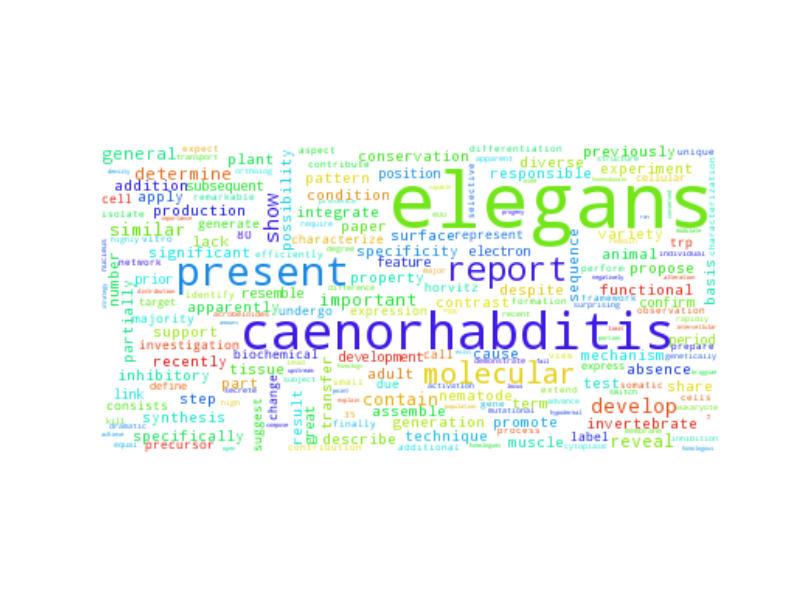

The file beside this chart, header and first rows:
elegans, 1073.5
caenorhabditis, 327.5
present, 188.5
report, 117.5
molecular, 93.5
show, 35.5
develop, 34.5
similar, 30.5
reveal, 30.5
contain, 30.5
important, 27.5
determine, 27.5
general, 27.5
number, 22.5
recently, 21.5
test, 20.5
property, 20.5
paper, 20.5
support, 19.5
promote, 19.5
step, 18.5
nematode, 17.5
pattern, 17.5
generation, 17.5
describe, 17.5
tissue, 16.5
lack, 16.5
propose, 16.5
part, 15.5
partially, 15.5
despite, 15.5
result, 14.5
mechanism, 14.5
share, 14.5
plant, 14.5
technique, 14.5
term, 14.5
possibility, 14.5
addition, 13.5
apparently, 13.5
transfer, 13.5
sequence, 12.5
functional, 12.5
adult, 12.5
specifically, 12.5
absence, 12.5
conservation, 12.5
apply, 12.5
surface, 11.5
production, 11.5
synthesis, 11.5
diverse, 11.5
animal, 10.5
muscle, 10.5
experiment, 10.5
invertebrate, 10.5
responsible, 10.5
specificity, 10.5
inhibitory, 10.5
assemble, 10.5
previously, 9.5
... 3,732 more rows
